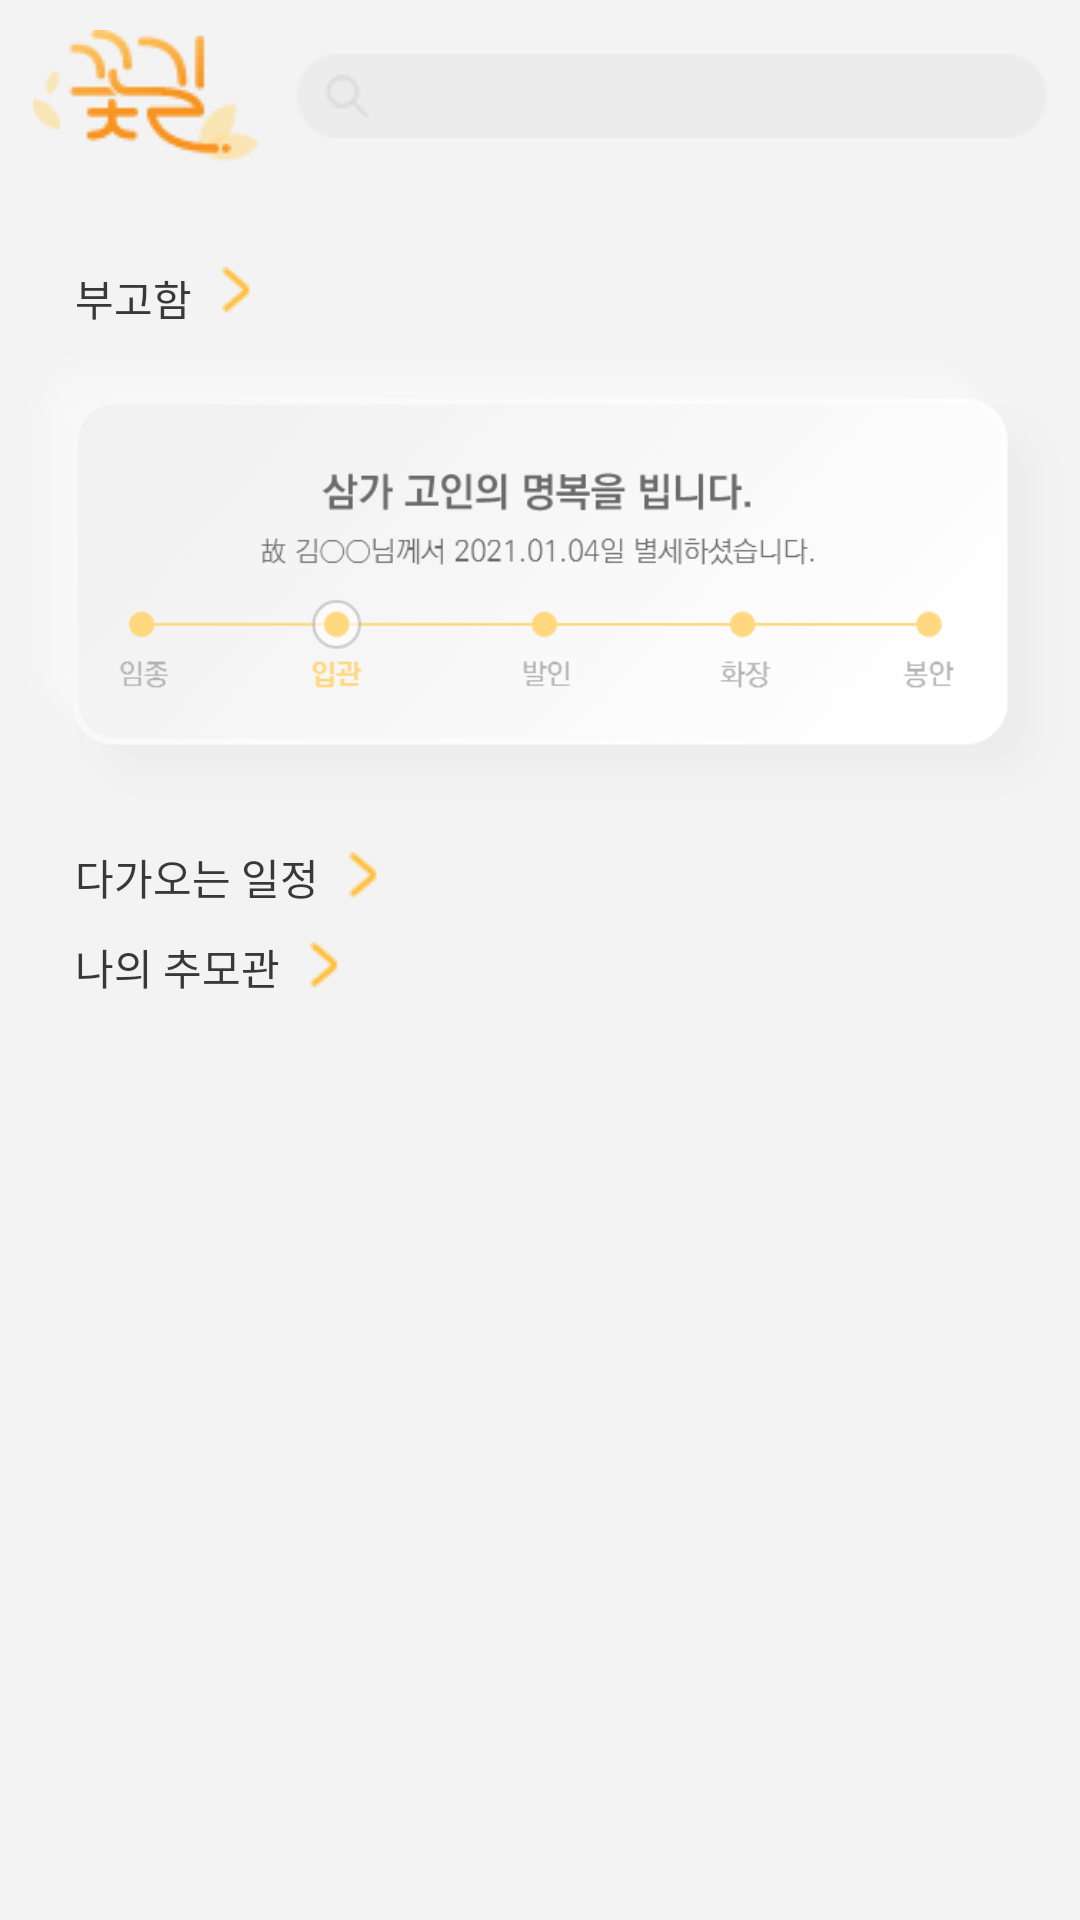

Produce the Android XML layout that renders to this screen, including the resource entries it uses.
<!-- AndroidManifest.xml: application theme AppTheme -->
<!-- res/layout/fragment_home.xml -->
<?xml version="1.0" encoding="utf-8"?>
<LinearLayout xmlns:android="http://schemas.android.com/apk/res/android"
    xmlns:app="http://schemas.android.com/apk/res-auto"
    xmlns:tools="http://schemas.android.com/tools"
    android:layout_width="match_parent"
    android:layout_height="match_parent"
    android:background="@color/background"
    android:orientation="vertical"
    tools:context=".Fragment_home">


    <LinearLayout
        android:layout_width="match_parent"
        android:layout_height="wrap_content"
        android:layout_gravity="center"
        android:layout_margin="10dp">

        <ImageView
            android:id="@+id/imageView12"
            android:layout_width="wrap_content"
            android:layout_height="wrap_content"
            android:layout_weight="1"

            android:src="@drawable/home_logo" />

        <ImageView
            android:id="@+id/imageView13"
            android:layout_width="wrap_content"
            android:layout_height="wrap_content"
            android:layout_gravity="center"
            android:layout_marginLeft="10dp"
            android:layout_weight="1"
            android:adjustViewBounds="true"
            android:src="@drawable/home_search" />
    </LinearLayout>

    <ScrollView
        android:layout_width="match_parent"
        android:layout_height="match_parent">

        <LinearLayout
            android:layout_width="match_parent"
            android:layout_height="wrap_content"
            android:orientation="vertical" >

            <ImageView
                android:id="@+id/imageView10"
                android:layout_width="wrap_content"
                android:layout_height="wrap_content"
                android:adjustViewBounds="true"
                android:src="@drawable/home_baner" />

            <LinearLayout
                android:layout_width="match_parent"
                android:layout_height="match_parent"
                android:orientation="vertical">

                <LinearLayout
                    android:id="@+id/go_ob"
                    android:layout_width="wrap_content"
                    android:layout_height="match_parent"
                    android:layout_marginLeft="15dp"
                    android:layout_marginTop="15dp"
                    android:orientation="horizontal">

                    <TextView
                        android:id="@+id/home_textView2"
                        android:layout_width="match_parent"
                        android:layout_height="20dp"
                        android:layout_marginTop="10dp"
                        android:layout_marginLeft="10dp"
                        android:layout_marginRight="10dp"
                        android:fontFamily="@font/kopubworld_dotum_bold"
                        android:textSize="14sp"
                        android:text="부고함"
                        android:textColor="@color/Boldviewtext" />

                    <ImageView
                        android:id="@+id/imageView15"
                        android:layout_width="wrap_content"
                        android:layout_height="wrap_content"
                        android:adjustViewBounds="true"
                        android:layout_marginTop="10dp"
                        android:layout_marginRight="10dp"
                        android:layout_weight="1"
                        android:src="@drawable/allow" />

                </LinearLayout>

                <ImageView
                    android:id="@+id/imageView5"
                    android:layout_width="wrap_content"
                    android:layout_height="wrap_content"
                    android:adjustViewBounds="true"
                    android:src="@drawable/ob_come" />

            </LinearLayout>

            <LinearLayout
                android:layout_width="match_parent"
                android:layout_height="wrap_content"
                android:orientation="vertical">

                <LinearLayout
                    android:layout_width="wrap_content"
                    android:layout_height="match_parent"
                    android:layout_marginLeft="15dp"
                    android:layout_marginTop="10dp"
                    android:orientation="horizontal">

                    <TextView
                        android:id="@+id/home_textView7"
                        android:layout_width="wrap_content"
                        android:layout_height="20dp"
                        android:layout_marginLeft="10dp"
                        android:layout_marginRight="10dp"
                        android:layout_weight="1"
                        android:fontFamily="@font/kopubworld_dotum_bold"
                        android:text="다가오는 일정"
                        android:textColor="@color/Boldviewtext"
                        android:textSize="14sp" />

                    <ImageView
                        android:id="@+id/imageView17"
                        android:layout_width="wrap_content"
                        android:layout_height="wrap_content"
                        android:layout_gravity="center"
                        android:layout_weight="1"
                        android:adjustViewBounds="true"
                        android:src="@drawable/allow" />

                </LinearLayout>

                <androidx.recyclerview.widget.RecyclerView
                    android:id="@+id/recycler_home2"
                    android:layout_width="match_parent"
                    android:layout_height="match_parent" />

            </LinearLayout>

            <LinearLayout
                android:layout_width="match_parent"
                android:layout_height="match_parent"
                android:orientation="vertical">

                <LinearLayout
                    android:layout_width="wrap_content"
                    android:layout_height="match_parent"
                    android:layout_marginLeft="15dp"
                    android:layout_marginTop="10dp"
                    android:orientation="horizontal">

                    <TextView
                        android:id="@+id/home_textView10"
                        android:layout_width="wrap_content"
                        android:layout_height="20dp"
                        android:layout_marginLeft="10dp"
                        android:layout_marginRight="10dp"
                        android:layout_weight="1"
                        android:text="나의 추모관"
                        android:textColor="@color/Boldviewtext"
                        android:fontFamily="@font/kopubworld_dotum_bold"
                        android:textSize="14sp" />

                    <ImageView
                        android:id="@+id/imageView18"
                        android:layout_width="wrap_content"
                        android:layout_height="wrap_content"
                        android:layout_weight="1"
                        android:layout_gravity="center"
                        android:src="@drawable/allow" />

                </LinearLayout>

                <LinearLayout
                    android:layout_width="match_parent"
                    android:layout_height="match_parent"
                    android:orientation="horizontal"
                    android:layout_marginLeft="15dp">

                    <androidx.recyclerview.widget.RecyclerView
                        android:id="@+id/recycler_home3"
                        android:layout_width="wrap_content"
                        android:layout_height="176dp" />
                </LinearLayout>

            </LinearLayout>
        </LinearLayout>
    </ScrollView>


</LinearLayout>
<!-- resources referenced by this layout -->
<resources>
  <color name="Boldviewtext">#383838</color>
  <color name="background">#F3F3F3</color>
  <!-- drawable allow: png bitmap (drawable, 330 bytes) -->
  <!-- drawable home_logo: png bitmap (drawable, 2983 bytes) -->
  <!-- drawable home_search: png bitmap (drawable, 1109 bytes) -->
  <!-- drawable ob_come: png bitmap (drawable, 36373 bytes) -->
  <style name="AppTheme" parent="Theme.AppCompat.Light.DarkActionBar">
          
          <item name="colorPrimary">@color/colorPrimary</item>
          <item name="colorPrimaryDark">@color/colorPrimaryDark</item>
          <item name="colorAccent">@color/yellow</item>
          <item name="android:windowFullscreen">true</item>
          <item name="windowNoTitle">true</item>
      </style>
  <color name="colorPrimary">#008577</color>
  <color name="colorPrimaryDark">#00574B</color>
  <color name="yellow">#FFBF3D</color>
</resources>
